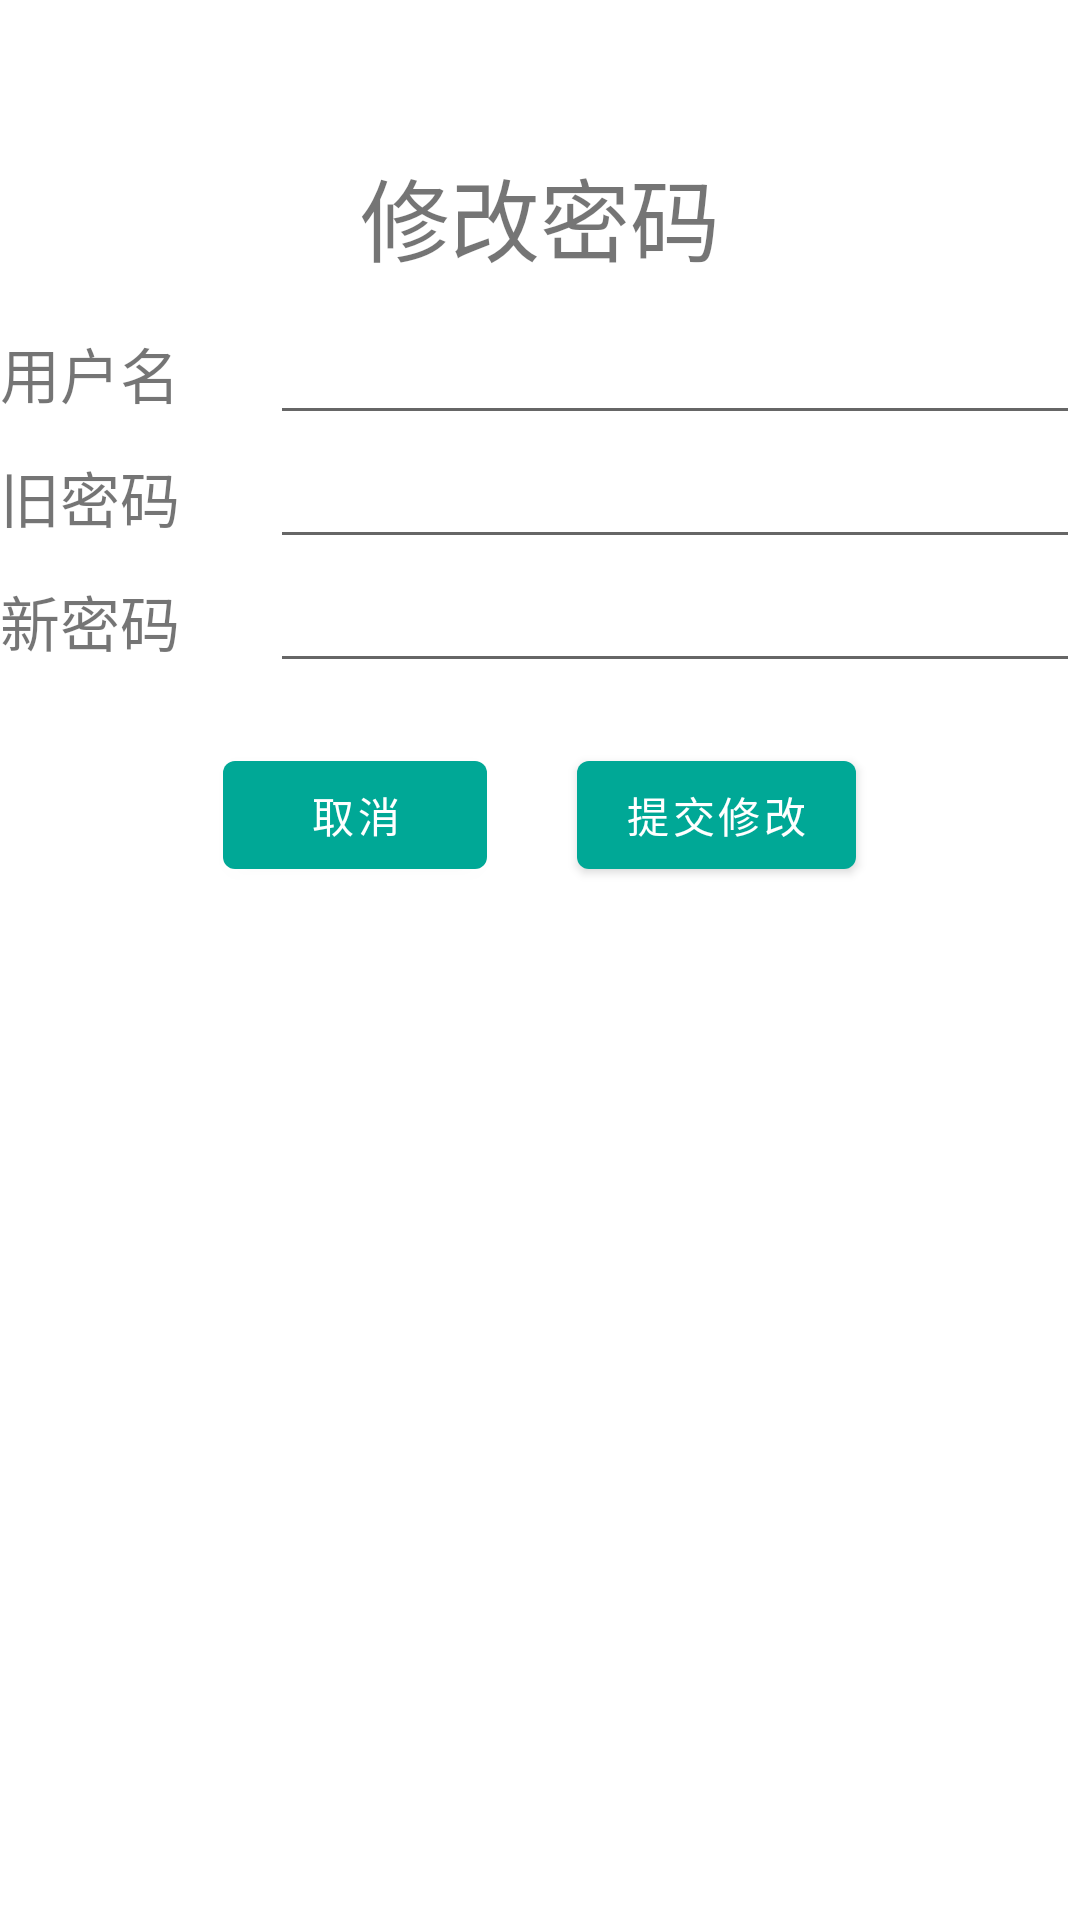

This screen was rendered from an Android layout file. Write that file and the resources it references.
<!-- AndroidManifest.xml: application theme Theme.Meiyong -->
<!-- res/layout/activity_change_password.xml -->
<?xml version="1.0" encoding="utf-8"?>
<androidx.constraintlayout.widget.ConstraintLayout xmlns:android="http://schemas.android.com/apk/res/android"
    xmlns:app="http://schemas.android.com/apk/res-auto"
    xmlns:tools="http://schemas.android.com/tools"
    android:layout_width="match_parent"
    android:layout_height="match_parent"
    tools:context=".ChangePassword">

    <LinearLayout
        android:layout_width="match_parent"
        android:layout_height="wrap_content"
        tools:ignore="MissingConstraints"
        android:orientation="vertical"
        android:paddingTop="50dp">


        <TextView
            android:layout_width="wrap_content"
            android:layout_height="wrap_content"
            android:text="修改密码"
            android:textSize="30dp"
            android:layout_gravity="center">

        </TextView>
        <LinearLayout
            android:layout_width="match_parent"
            android:layout_height="wrap_content"
            android:orientation="horizontal"
            android:layout_marginTop="10dp">

            <TextView
                android:id="@+id/username"
                android:layout_width="90dp"
                android:layout_height="wrap_content"
                android:text="用户名"
                android:textSize="20dp" />

            <EditText
                android:layout_width="match_parent"
                android:layout_height="wrap_content">

            </EditText>
        </LinearLayout>
        <LinearLayout
            android:layout_width="match_parent"
            android:layout_height="wrap_content"
            android:orientation="horizontal">

            <TextView
                android:layout_width="90dp"
                android:layout_height="wrap_content"
                android:text="旧密码"
                android:textSize="20dp" />

            <EditText
                android:id="@+id/old_password"
                android:layout_width="match_parent"
                android:layout_height="wrap_content">

            </EditText>
        </LinearLayout>
        <LinearLayout
            android:layout_width="match_parent"
            android:layout_height="wrap_content"
            android:orientation="horizontal">

            <TextView
                android:layout_width="90dp"
                android:layout_height="wrap_content"
                android:text="新密码"
                android:textSize="20dp" />

            <EditText
                android:id="@+id/new_password"
                android:layout_width="match_parent"
                android:layout_height="wrap_content">

            </EditText>
        </LinearLayout>

        <LinearLayout
            android:layout_width="match_parent"
            android:layout_height="wrap_content"
            android:layout_marginTop="20dp"
            android:gravity="center">

            <com.google.android.material.button.MaterialButton
                android:id="@+id/cancel_button"
                android:layout_width="wrap_content"
                android:layout_height="wrap_content"
                android:layout_gravity="center"
                android:text="取消" />

            <View
                android:layout_width="30dp"
                android:layout_height="match_parent" />

            <com.google.android.material.button.MaterialButton
                android:id="@+id/confirm_button"
                android:layout_width="wrap_content"
                android:layout_height="wrap_content"
                android:layout_gravity="center"
                android:text="提交修改" />
        </LinearLayout>

    </LinearLayout>

</androidx.constraintlayout.widget.ConstraintLayout>
<!-- resources referenced by this layout -->
<resources>
  <style name="Theme.Meiyong" parent="Theme.MaterialComponents.DayNight.DarkActionBar">
          
          <item name="colorPrimary">@color/purple_500</item>
          <item name="colorPrimaryVariant">@color/purple_700</item>
          <item name="colorOnPrimary">@color/white</item>
          
          <item name="colorSecondary">@color/teal_200</item>
          <item name="colorSecondaryVariant">@color/teal_700</item>
          <item name="colorOnSecondary">@color/black</item>
          
          <item name="android:statusBarColor" tools:targetApi="l">?attr/colorPrimaryVariant</item>
          
      </style>
  <color name="purple_500">#00A896</color>
  <color name="purple_700">#028090</color>
  <color name="white">#FFFFFFFF</color>
  <color name="teal_200">#FF03DAC5</color>
  <color name="teal_700">#FF018786</color>
  <color name="black">#FF000000</color>
</resources>
